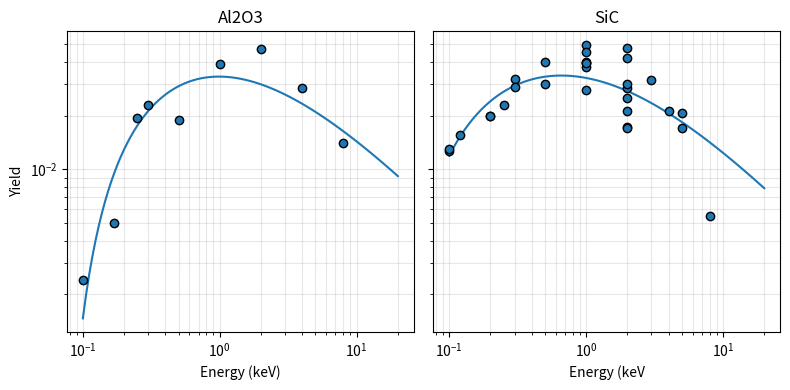

The script that saved this image:
import numpy as np
import matplotlib.pyplot as plt



# D --> Al2O3 yield (keV, Y)
d_al2o3_e = np.array([0.100,   0.170,   0.250,   0.300,   0.500,   1.000,   2.000,   4.000,   8.000])
d_al2o3_y = np.array([0.00240, 0.00500, 0.01950, 0.02300, 0.01900, 0.03890, 0.04700, 0.02860, 0.01400])

# D -- > SiC yield (keV, Y)
d_sic_e = np.array([0.1, 0.1, 0.12, 0.2, 0.2, 0.25, 0.3, 0.3, 0.5, 0.5, 1, 1, 1, 1, 1, 1, 1, 2, 2, 2, 2, 2, 2, 2, 2, 3,
                    4, 5, 5, 8])
d_sic_y = np.array([0.0126, 0.013, 0.0155, 0.0198, 0.0198, 0.02280, 0.0320, 0.0288, 0.0299, 0.04, 0.0278, 0.0392,
                    0.0374, 0.04, 0.0392, 0.0496, 0.0452, 0.025, 0.042, 0.0284, 0.0475, 0.0172, 0.0211, 0.0171, 0.03,
                    0.0317, 0.0212, 0.0171, 0.0206, 0.0055])

def sput_yield(Eion, ion, target):
    """

    """

    if ion == "deuterium":
        m1 = 2.014
        z1 = 1
    else:
        m1 = 0
        z1 = 0

    if target.lower() in ["aluminum oxide ", "corundum", "al2o3"]:

        # As a compound the fits assumed their average atomic mass for M2 (and assuming Z2 as well).
        m2 = (26.982 * 2 + 15.999 * 3) / 5
        z2 = (13 * 2 + 8 * 3) / 5

        if ion == "deuterium":
            Eth = 66.0
            Q = 0.141
        else:
            Eth = 0.0
            Q = 0.0

    elif target.lower() in ["sic", "silicon carbide"]:
        m2 = (28.086 + 12.011) / 2
        z2 = (14 + 6) / 2

        if ion == "deuterium":
            Eth = 30.1
            Q = 0.119
        else:
            Eth = 0.0
            Q = 0.0

    else:
        m2 = 0
        z2 = 0
        Eth = 0.0
        Q = 0.0

    Etf = 30.74 * (m1 + m2) / m2 * z1 * z2 * (z1**(2/3) + z2**(2/3))**(1/2)
    eps = Eion / Etf
    sn = 0.5 * np.log(1 + 1.2288 * eps) / (eps + 0.1728 * np.sqrt(eps) + 0.008 * eps ** 0.1504)
    return Q * sn * (1 - (Eth / Eion)**(2/3)) * (1 - Eth / Eion)**2


def yield_al2o3(Eion, atom, ion="deuterium"):
    """
    Calculate yield of either Al or O from Al2O3 assuming stociometetry (for every 2 Al sputtered you sputter 3 O, i.e.,
    no surface enrichment occurs).
    """

    if atom == "al":
         # factor = 26.982 * 2 / (26.982 * 2 * 15.999 * 3)
         factor = 2 / (2 + 3)
    elif atom == "o":
        # factor = 15.999 * 2 / (26.982 * 2 * 15.999 * 3)
        factor = 3 / (2 + 3)
    else:
        return None

    return sput_yield(Eion, ion, "al2o3") * factor


def yield_sic(Eion, atom, ion="deuterium"):

    if atom == "si":
        # factor = 28.086 / (28.086 + 12.011)
        factor = 0.5
    elif atom == "c":
        # factor = 12.011 / (28.086 + 12.011)
        factor = 0.5
    else:
        return None
    return sput_yield(Eion, ion, "sic") * factor


# Validation plots.
if True:
    eions = np.geomspace(0.1, 20, 100)
    yield_al2o3 = [sput_yield(e * 1000, "deuterium", "al2o3") for e in eions]
    yield_sic = [sput_yield(e * 1000, "deuterium", "sic") for e in eions]

    fig, (ax1, ax2) = plt.subplots(1, 2, figsize=(8, 4), sharex=True, sharey=True)
    ax1.set_title("Al2O3")
    ax1.scatter(d_al2o3_e, d_al2o3_y, zorder=10, edgecolors="k")
    ax1.plot(eions, yield_al2o3, zorder=5)
    ax1.set_xscale("log")
    ax1.set_yscale("log")
    ax1.grid(which="both", zorder=1, alpha=0.3)
    ax1.set_xlabel("Energy (keV)")
    ax1.set_ylabel("Yield")
    ax2.set_title("SiC")
    ax2.scatter(d_sic_e, d_sic_y, zorder=10, edgecolors="k")
    ax2.plot(eions, yield_sic, zorder=5)
    ax2.grid(which="both", zorder=1, alpha=0.3)
    ax2.set_xlabel("Energy (keV")
    fig.tight_layout()
    fig.show()


